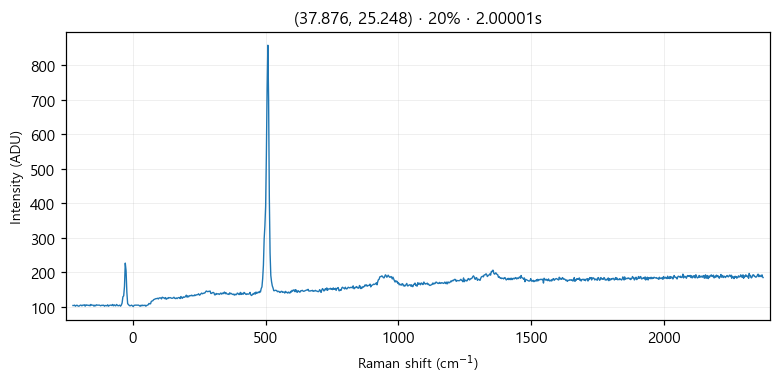

The data file committed next to this chart (first rows):
# laser_power_pct, 20
# exposure_time, 2
# laser_nm, 532
# mode, single
pixel_index, raman_shift_cm-1, wavelength_nm, intensity
0, -224.8, 525.7, 103.0
1, -221.8, 525.8, 103.0
2, -218.7, 525.9, 104.0
3, -215.6, 526, 101.0
4, -212.6, 526.1, 103.0
5, -209.5, 526.2, 104.0
6, -206.5, 526.2, 102.0
7, -203.4, 526.3, 101.0
8, -200.3, 526.4, 102.0
9, -197.3, 526.5, 104.0
10, -194.2, 526.6, 104.0
11, -191.2, 526.7, 102.0
12, -188.1, 526.7, 104.0
13, -185.1, 526.8, 104.0
14, -182, 526.9, 105.0
15, -179, 527, 101.0
16, -175.9, 527.1, 105.0
17, -172.9, 527.2, 104.0
18, -169.8, 527.3, 104.0
19, -166.8, 527.3, 103.0
20, -163.7, 527.4, 104.0
21, -160.7, 527.5, 102.0
22, -157.6, 527.6, 106.0
23, -154.6, 527.7, 104.0
24, -151.6, 527.8, 104.0
25, -148.5, 527.9, 104.0
26, -145.5, 527.9, 101.0
27, -142.4, 528, 104.0
28, -139.4, 528.1, 102.0
29, -136.4, 528.2, 105.0
30, -133.3, 528.3, 104.0
31, -130.3, 528.4, 104.0
32, -127.3, 528.4, 104.0
33, -124.3, 528.5, 104.0
34, -121.2, 528.6, 102.0
35, -118.2, 528.7, 103.0
36, -115.2, 528.8, 104.0
37, -112.2, 528.9, 103.0
38, -109.1, 529, 104.0
39, -106.1, 529, 101.0
40, -103.1, 529.1, 103.0
41, -100.1, 529.2, 103.0
42, -97.05, 529.3, 102.0
43, -94.03, 529.4, 105.0
44, -91.01, 529.5, 101.0
45, -88, 529.5, 103.0
46, -84.98, 529.6, 104.0
47, -81.97, 529.7, 104.0
48, -78.96, 529.8, 103.0
49, -75.95, 529.9, 106.0
50, -72.94, 530, 102.0
51, -69.93, 530, 105.0
52, -66.93, 530.1, 103.0
53, -63.92, 530.2, 102.0
54, -60.92, 530.3, 106.0
55, -57.91, 530.4, 104.0
... 968 more rows
